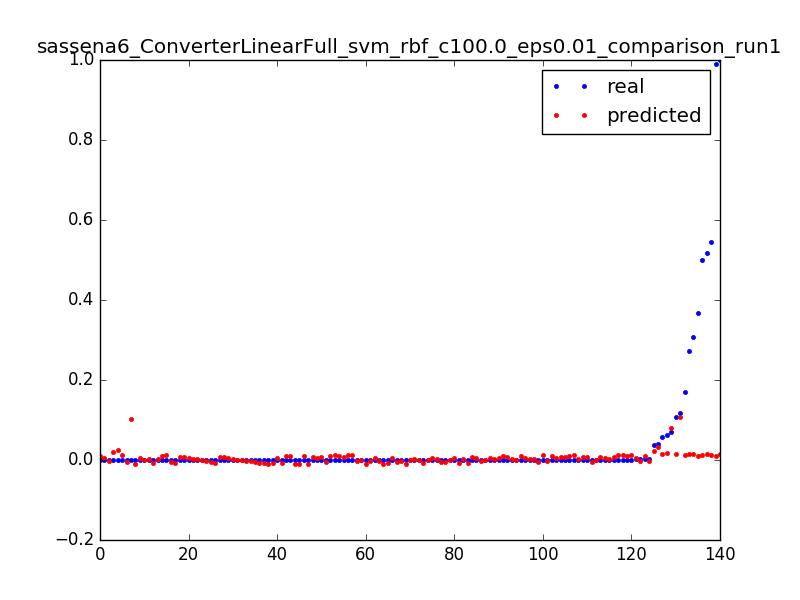

Values plotted in this chart, from the file beside it:
0.06297515253375073, 0.0165377189499, 0.0031847133757961785
0.0001656, 0.01342, 0.006369
3.277302321461695e-05, 0.01031, 0.009554
0.0001052, 0.02621, 0.003185
0.03661, 0.02272, 0.006369
6.694402989230066e-05, 0.01923, 0.009554
0.0001053, 0.01262, 0.003185
0.1696, 0.01154, 0.006369
0.3672, 0.01046, 0.009554
0.0001616, 0.009381, 0.01274
0.0005162, 0.008308, 0.01592
0.0001611, 0.007237, 0.01911
0.0003395, 0.006169, 0.02229
0.0001613, 0.005104, 0.02548
0.0003392, 0.004041, 0.02866
0.0001607, 0.00298, 0.03185
0.00025, 0.001923, 0.03503
0.0002502, 0.0008675, 0.03822
0.0002499, -0.0001851, 0.0414
0.0002202, -0.001235, 0.04459
0.0001904, -0.002282, 0.04777
0.0003392, -0.003327, 0.05096
0.0001287, -0.004369, 0.05414
0.0003709, -0.005408, 0.05732
0.0001614, -0.006445, 0.06051
0.0002498, -0.007478, 0.06369
0.0002502, -0.00851, 0.06688
0.0002483, -0.009538, 0.07006
0.0002499, -0.01056, 0.07325
0.2722, 0.01408, 0.003185
0.0005187, 0.01247, 0.006369
0.0003404, 0.01087, 0.009554
0.0003399, 0.009268, 0.01274
0.00034, 0.007669, 0.01592
0.0003406, 0.006071, 0.01911
0.0002511, 0.004476, 0.02229
0.00034, 0.002884, 0.02548
0.0003409, 0.001294, 0.02866
0.00034, -0.0002933, 0.03185
6.457253319257686e-05, -0.001878, 0.03503
0.07083, 0.08097, 0.003185
0.03892, 0.03336, 0.003185
0.5459, 0.01359, 0.003185
0.001194, 0.01098, 0.006369
0.0006809, 0.008372, 0.009554
0.0006813, 0.005767, 0.01274
0.0006818, 0.003164, 0.01592
0.3086, 0.01451, 0.003185
0.0008749, 0.01148, 0.006369
0.0005606, 0.008446, 0.009554
0.1084, 0.01586, 0.003185
0.0001644, 0.01315, 0.006369
0.0001645, 0.01044, 0.009554
0.0001647, 0.007736, 0.01274
3.280301295887416e-05, 0.005031, 0.01592
0.05866, 0.01604, 0.003185
0.000167, 0.01294, 0.006369
0.9906, 0.01092, 0.003185
0.0001624, 0.01037, 0.006369
0.0001615, 0.009813, 0.009554
0.0001615, 0.009263, 0.01274
... 80 more rows
